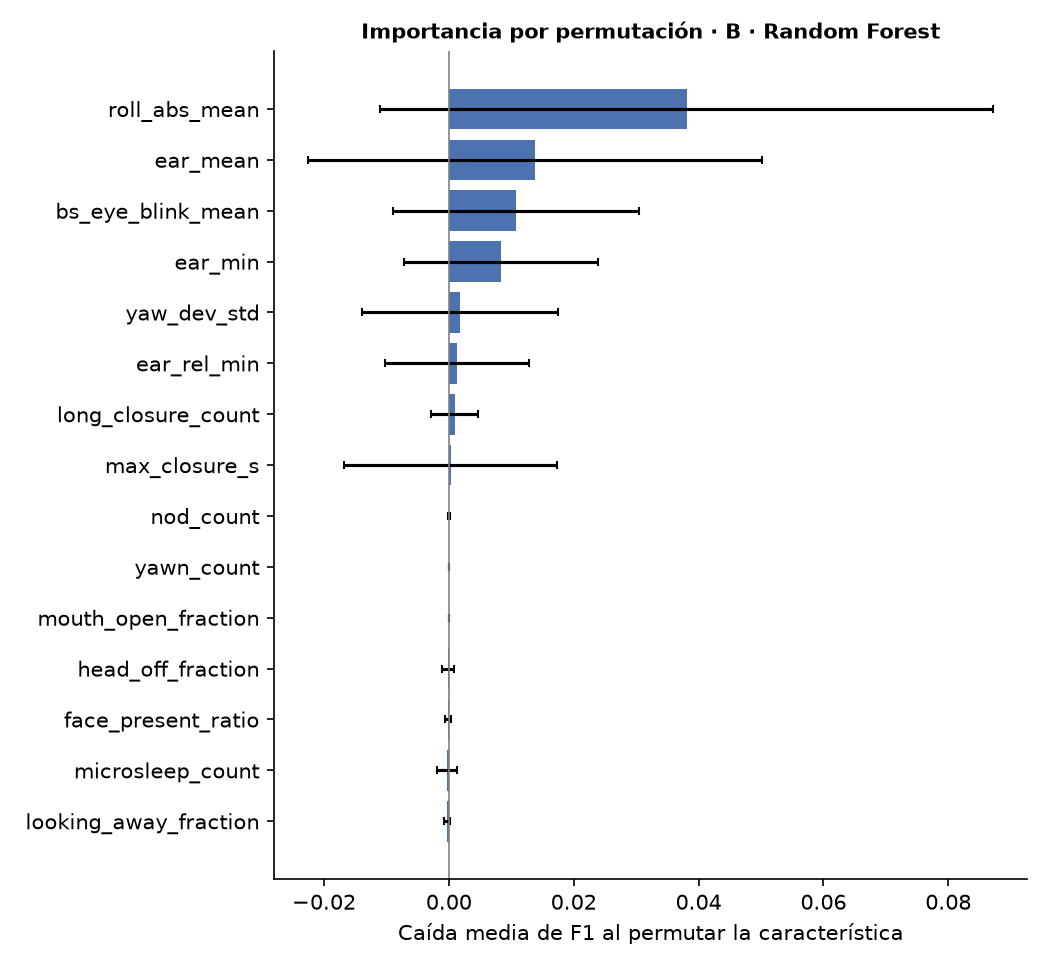

The table this chart was drawn from, first rows:
, mean, std
roll_abs_mean, 0.0381, 0.0491
ear_mean, 0.01383, 0.03635
bs_eye_blink_mean, 0.01068, 0.01971
ear_min, 0.008334, 0.0156
yaw_dev_std, 0.001788, 0.01563
ear_rel_min, 0.001321, 0.01151
long_closure_count, 0.0009338, 0.003766
max_closure_s, 0.0002739, 0.0171
nod_count, 3.514969527356637e-05, 0.0001534
yawn_count, 0.0, 0.0
mouth_open_fraction, 0.0, 0.0
head_off_fraction, -0.0001037, 0.0009296
face_present_ratio, -0.0001453, 0.0004256
microsleep_count, -0.0002386, 0.001595
looking_away_fraction, -0.0002936, 0.0004425
blink_rate_per_min, -0.00103, 0.006047
perclos, -0.001299, 0.006882
pitch_dev_mean, -0.001666, 0.005091
mar_mean, -0.00382, 0.01346
blink_dur_mean_s, -0.003838, 0.003708
ear_rel_mean, -0.004003, 0.005117
ear_std, -0.004869, 0.004107
pitch_dev_std, -0.006989, 0.005114
mar_max, -0.01096, 0.02161
bs_jaw_open_max, -0.01159, 0.01265
